Run: headless pygame with SDL's dummy video driver; simulated clock (each Clock.tick advances the game by its frame time, no real sleeping); random seed 0; keys injected as events and as key.get_pressed() state; no mouse input.
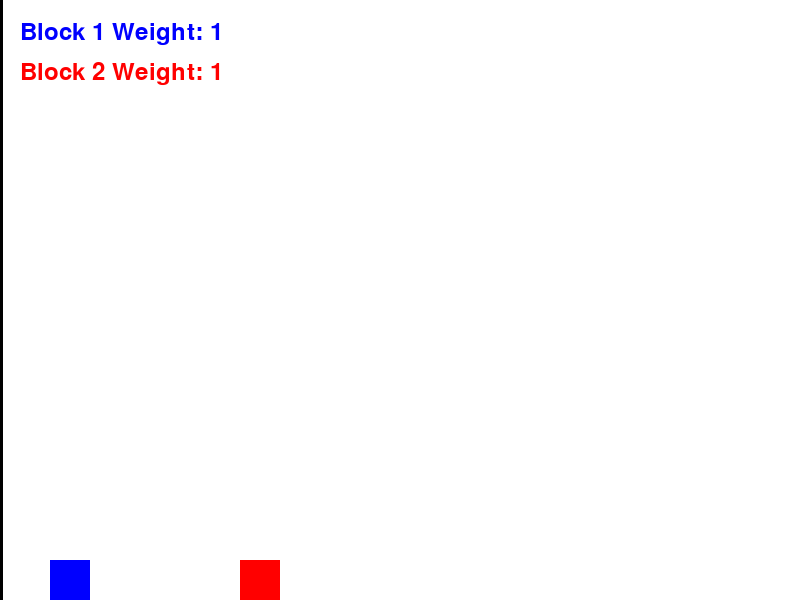
Frame 1 of 4 · flips 1–60 · no input
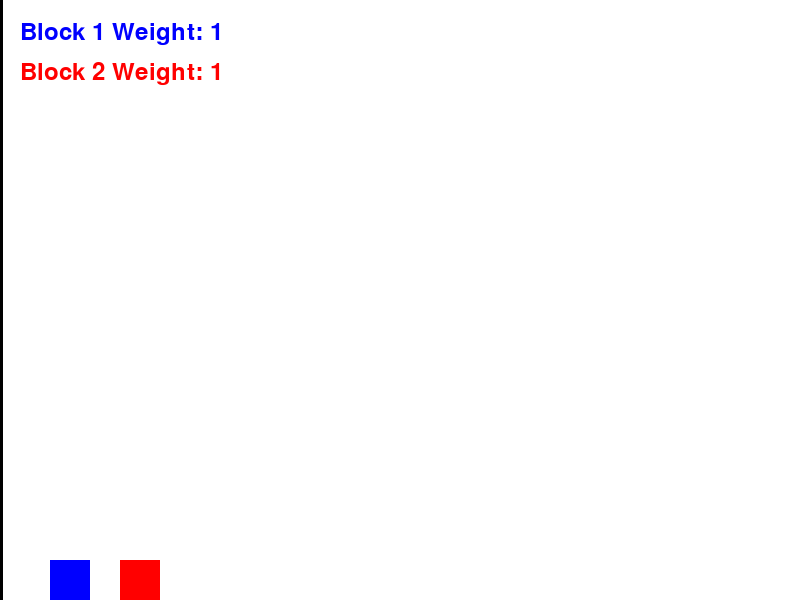
Frame 2 of 4 · flips 61–180 · tapped SPACE, RETURN · held RIGHT (→), D
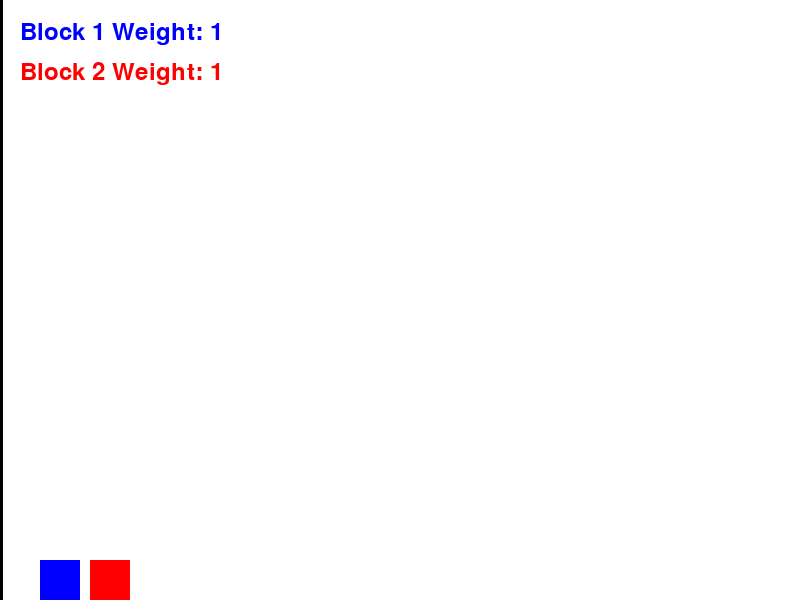
Frame 3 of 4 · flips 181–300 · held DOWN (↓), S
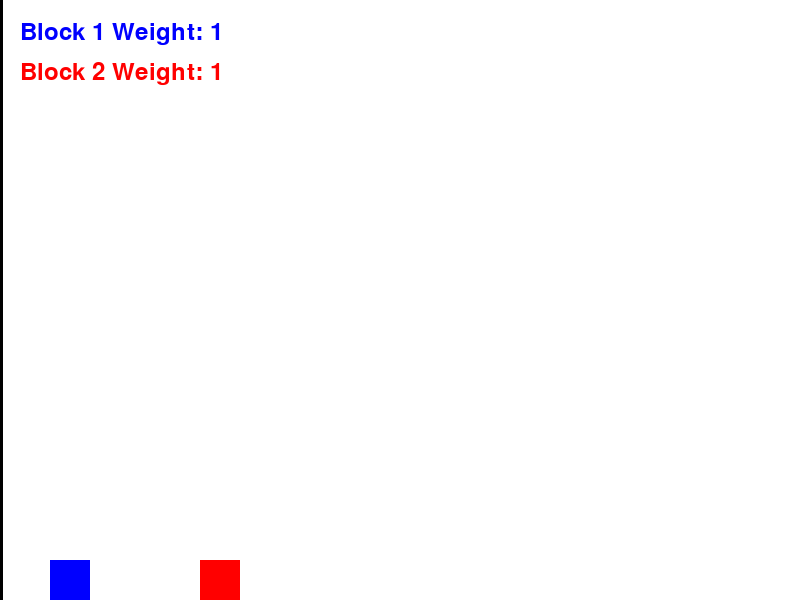
Frame 4 of 4 · flips 301–420 · held LEFT (←), A, UP (↑), W

The pygame program that drew these frames:

import pygame
import sys

# Initialize pygame
pygame.init()

# Set up display
screen_width = 800
screen_height = 600
screen = pygame.display.set_mode((screen_width, screen_height))
pygame.display.set_caption("Collision Simulation")

# Colors
white = (255, 255, 255)
blue = (0, 0, 255)
red = (255, 0, 0)

# Create blocks
block1_mass = 1
block2_mass_red = 1
speed = -1


block1_width = 40
block1_height = 40
block1_x = 50
block1_y = screen_height - block1_height
block1_vx = 0

block2_width = 40
block2_height = 40
block2_x = 300
block2_y = screen_height - block2_height
block2_vx = speed
collision_count = 0

# Create wall
wall_color = (0, 0, 0)
wall_thickness = 5

# Create font
font = pygame.font.Font(None, 36)

def draw_wall():
    pygame.draw.line(screen, wall_color, (0, 0), (0, screen_height), wall_thickness)

def draw_weights():
    text_block1 = font.render(f"Block 1 Weight: {block1_mass}", True, blue)
    text_block2 = font.render(f"Block 2 Weight: {block2_mass_red}", True, red)
    screen.blit(text_block1, (20, 20))
    screen.blit(text_block2, (20, 60))

def update_velocity(m1, v1, m2, v2):
    new_v1 = ((m1 - m2) / (m1 + m2)) * v1 + (2 * m2 / (m1 + m2)) * v2
    new_v2 = (2 * m1 / (m1 + m2)) * v1 + ((m2 - m1) / (m1 + m2)) * v2
    return new_v1, new_v2

# Main loop
def main():
    global block1_x, block2_x, block1_vx, block2_vx, block1_mass, block2_mass_red
    clock = pygame.time.Clock()

    while True:
        for event in pygame.event.get():
            if event.type == pygame.QUIT:
                pygame.quit()
                sys.exit()

        screen.fill(white)
        draw_wall()
        draw_weights()

        # Update block positions
        block1_x += block1_vx
        block2_x += block2_vx

        # Check collisions
        if block1_x + block1_width >= block2_x:
            block1_vx, block2_vx = update_velocity(block1_mass, block1_vx, block2_mass_red, block2_vx)

        if block1_x <= 0:
            block1_vx *= -1

        # Draw blocks
        pygame.draw.rect(screen, blue, (block1_x, block1_y, block1_width, block1_height))
        pygame.draw.rect(screen, red, (block2_x, block2_y, block2_width, block2_height))

        pygame.display.update()
        clock.tick(60)

if __name__ == "__main__":
    main()
